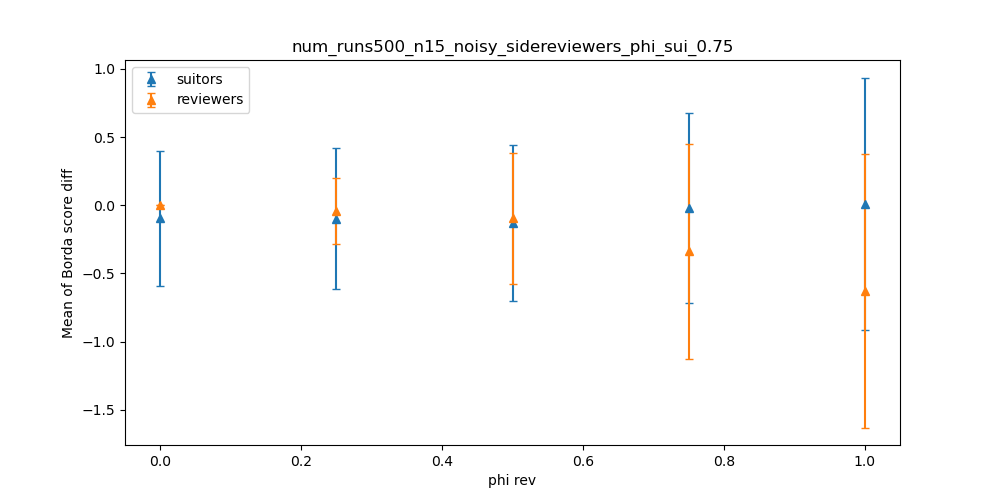

Source data for this figure (header and first rows):
dispersion, suitors_mean, suitors_stdev, reviewers_mean, reviewers_stdev
0.0, -0.09613, 0.4956, 0, 0.0
0.25, -0.09787, 0.5196, -0.03933, 0.2417
0.5, -0.1313, 0.5706, -0.09533, 0.4817
0.75, -0.01933, 0.6991, -0.3369, 0.7869
1.0, 0.01027, 0.9263, -0.6277, 1.001
